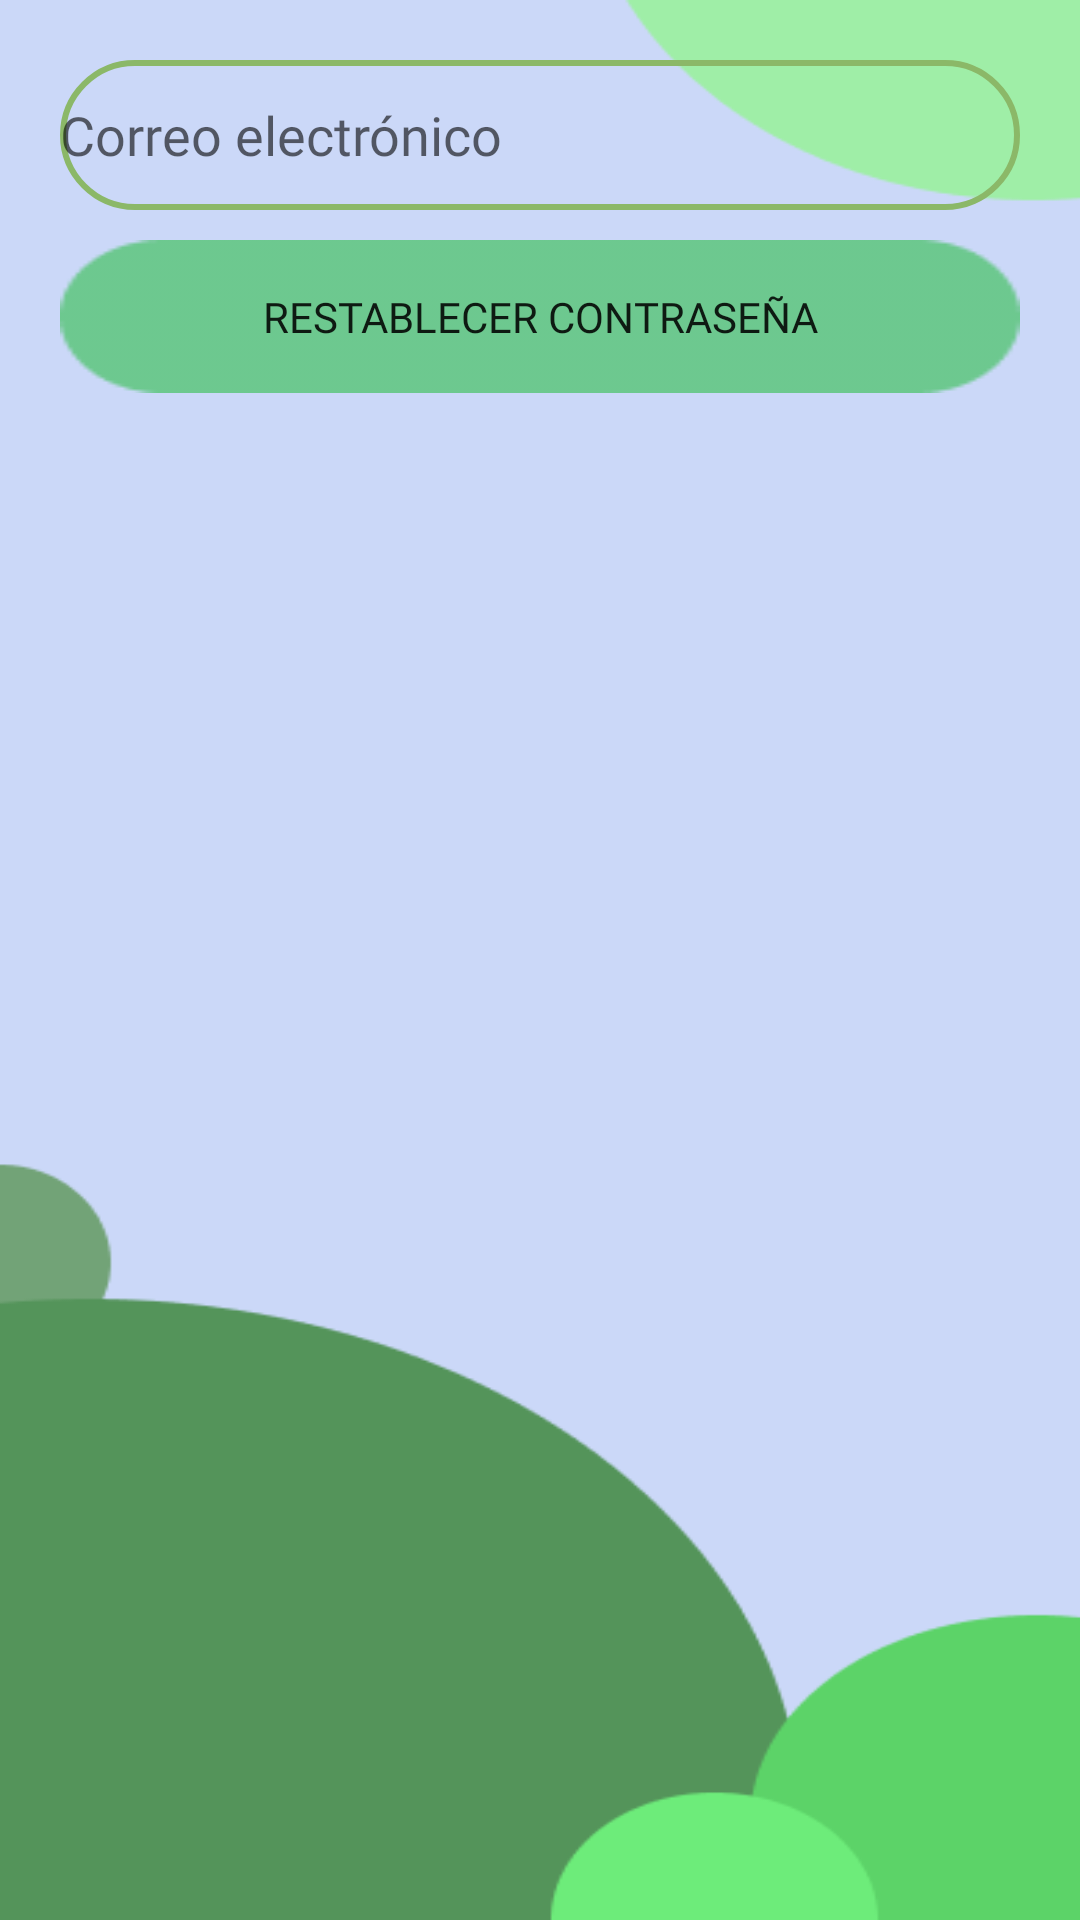

Produce the Android XML layout that renders to this screen, including the resource entries it uses.
<!-- AndroidManifest.xml: application theme Theme.AppReciclar -->
<!-- res/layout/activity_reset.xml -->
<?xml version="1.0" encoding="utf-8"?>
<LinearLayout xmlns:android="http://schemas.android.com/apk/res/android"
    xmlns:app="http://schemas.android.com/apk/res-auto"
    xmlns:tools="http://schemas.android.com/tools"
    android:layout_width="match_parent"
    android:layout_height="match_parent"
    android:background="@drawable/inicio"
    android:orientation="vertical"
    android:padding="20dp"
    tools:context=".ResetActivity">

    <EditText
        android:id="@+id/resetContraseña"
        android:layout_width="match_parent"
        android:layout_height="50dp"

        android:background="@drawable/custom_edittext"
        android:fontFamily="@font/bebas_neue"
        android:hint="Correo electrónico" />

    <Button
        android:id="@+id/ejeCambio"
        android:layout_width="match_parent"
        android:layout_height="wrap_content"
        android:layout_marginTop="10dp"
        android:background="@drawable/rectangle_3"
        android:fontFamily="@font/bebas_neue"
        android:text="Restablecer contraseña" />

</LinearLayout>
<!-- resources referenced by this layout -->
<resources>
  <!-- drawable custom_edittext (drawable) -->
  <?xml version="1.0" encoding="utf-8"?>
  <shape xmlns:android="http://schemas.android.com/apk/res/android"
      android:shape="rectangle">
      <stroke
          android:width="2dp"
          android:color="@color/verdeando"/>
      <corners
          android:radius="30dp"
          />
  
  
  
  </shape>
  <!-- drawable inicio: png bitmap (drawable, 7521 bytes) -->
  <!-- drawable rectangle_3: png bitmap (drawable, 1113 bytes) -->
  <style name="Theme.AppReciclar" parent="Theme.AppCompat.DayNight.NoActionBar">
          
          <item name="colorPrimary">@color/lavender</item>
          <item name="colorPrimaryVariant">@color/purple_700</item>
          <item name="colorOnPrimary">@color/white</item>
          
          <item name="colorSecondary">@color/teal_200</item>
          <item name="colorSecondaryVariant">@color/teal_700</item>
          <item name="colorOnSecondary">@color/black</item>
          
          <item name="android:statusBarColor">?attr/colorPrimaryVariant</item>
          
      </style>
  <color name="verdeando">#8BB868</color>
  <color name="lavender">#CBD8F8</color>
  <color name="purple_700">#FF3700B3</color>
  <color name="white">#FFFFFFFF</color>
  <color name="teal_200">#FF03DAC5</color>
  <color name="teal_700">#FF018786</color>
  <color name="black">#FF000000</color>
</resources>
